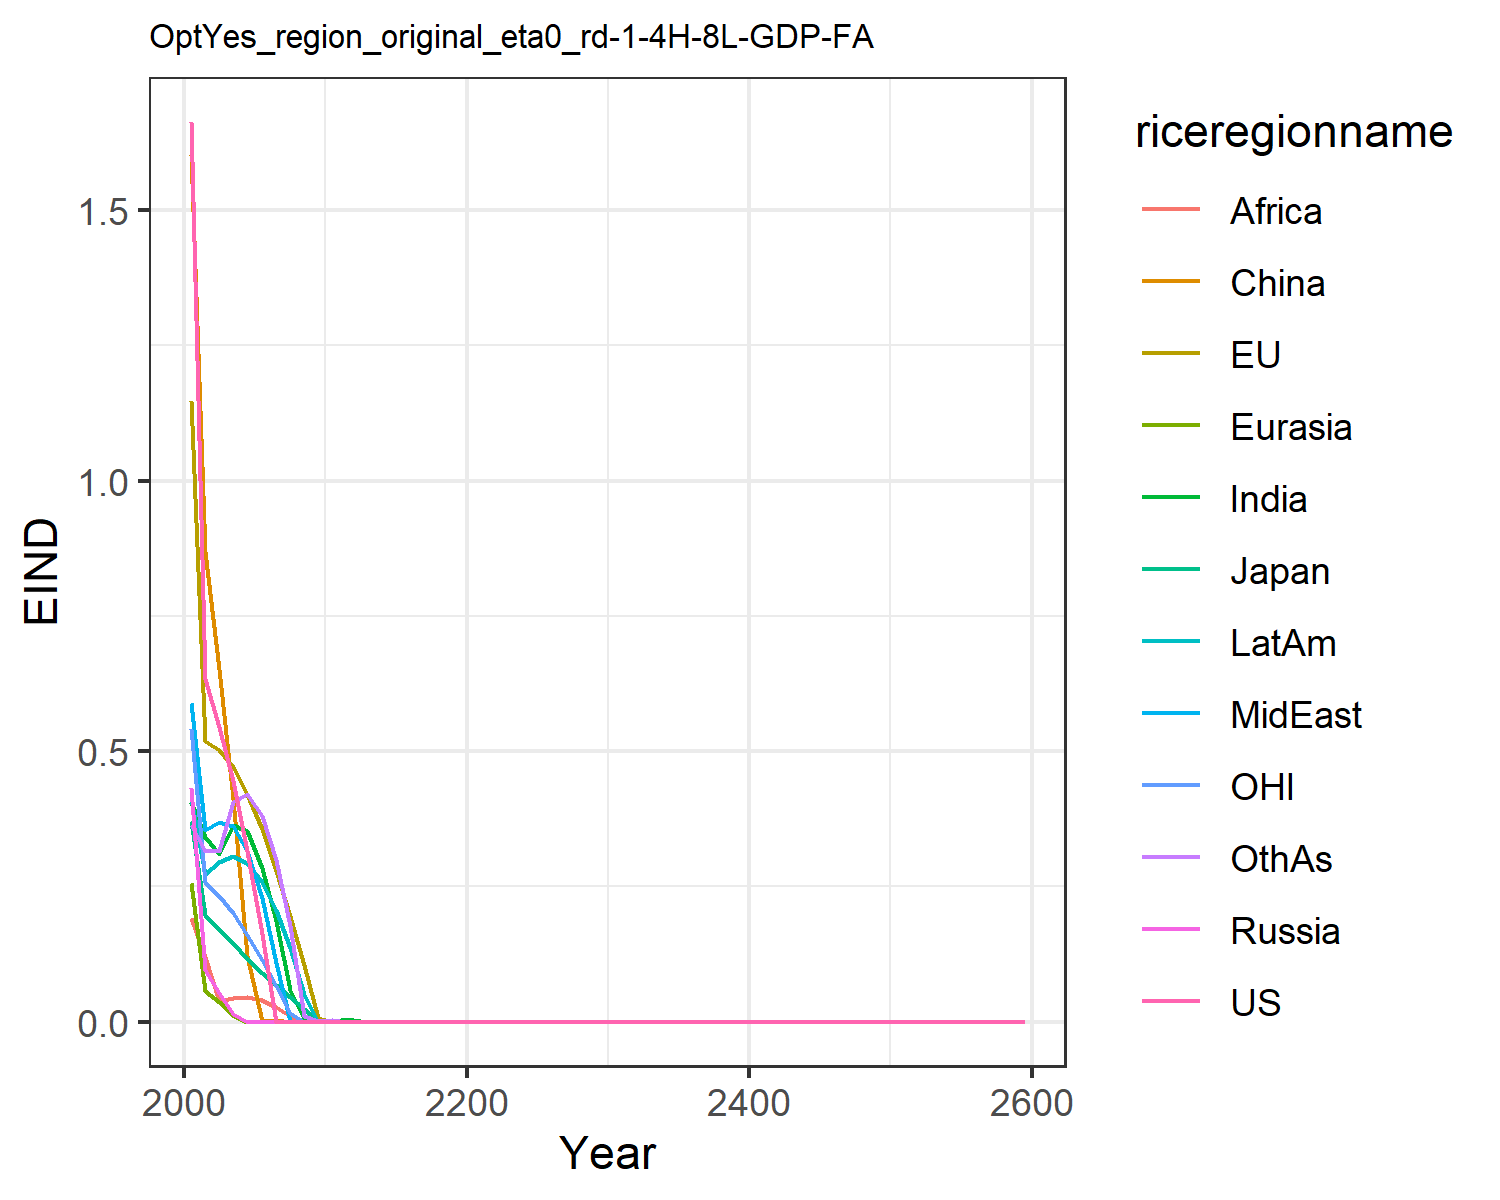

The data file committed next to this chart (first rows):
1.6621334550980102, 1.1460506191660516, 0.3699659257424831, 0.43123618180564005, 0.2566662932747705, 1.6007411280266048, 0.4051515896926559, 0.5896749604345518, 0.19137708401697257, 0.4122723985071479, 0.541778261497279, 0.3639521027378334
0.6325, 0.5179, 0.1966, 0.09636, 0.05714, 0.8677, 0.3416, 0.3535, 0.119, 0.2721, 0.258, 0.3158
0.5444, 0.5017, 0.1712, 0.05313, 0.03553, 0.6517, 0.31, 0.369, 0.03777, 0.296, 0.2322, 0.3149
0.4447, 0.4713, 0.1449, 0.0147, 0.01304, 0.4116, 0.3641, 0.3617, 0.04296, 0.3069, 0.2009, 0.4054
0.3151, 0.4214, 0.1151, 8.546650358529896e-6, 5.175506705929867e-5, 0.1211, 0.3524, 0.3152, 0.04601, 0.2939, 0.1602, 0.42
0.1625, 0.3568, 0.09093, 0.0001888, 0.0, 0.001193, 0.2846, 0.2279, 0.04003, 0.2577, 0.1132, 0.3808
0.0, 0.2776, 0.06843, 4.011790271040915e-5, 6.535538540564758e-5, 0.002456, 0.1861, 0.1083, 0.02669, 0.2056, 0.06523, 0.2991
0.0, 0.1949, 0.04625, 0.0, 0.0, 0.0, 0.05777, 0.0009258, 0.01019, 0.1363, 0.01615, 0.176
0.0, 0.1046, 0.02358, 0.0, 1.0109247346416659e-6, 0.0, 0.006635, 0.0001618, 0.0, 0.05146, 0.0, 0.01023
0.0, 0.007718, 0.001438, 5.65014704728078e-6, 0.0, 0.0002987, 0.0002176, 0.001309, 0.0, 3.3298040677936664e-6, 0.0, 0.0006744
0.0, 0.0, 0.0, 3.7337366422036577e-6, 2.8909982429102035e-6, 0.0002559, 0.0, 0.0001241, 0.0, 4.0093967498878766e-5, 0.0, 0.002292
0.0, 0.0, 0.0, 0.0, 0.0, 0.0, 0.004151, 0.0, 0.0, 0.0, 0.0, 0.0
0.0, 0.0, 0.0, 0.0, 0.0, 0.0, 0.001591, 7.3353338042454305e-6, 0.0, 0.001166, 0.0, 0.0
0.0, 0.0, 0.0, 0.0, 0.0, 0.0, 0.0, 1.0583265557324508e-5, 0.0, 0.000251, 0.0, 0.001329
0.0, 0.0, 0.0, 0.0, 5.350791520802996e-5, 0.0, 0.0009504, 0.0, 0.0, 0.0, 0.0, 0.0
0.0, 0.0, 0.0, 0.0, 0.0001312, 0.0, 8.097014804050093e-6, 0.0004544, 0.0, 0.0, 0.0, 0.0
0.0, 0.0, 0.0, 5.152908129209969e-5, 0.0, 0.0, 9.967548838905563e-6, 1.6061091989447944e-5, 0.0, 5.744827031786826e-6, 0.0, 0.0
0.0, 0.0, 0.0, 0.0, 0.0, 0.0, 0.0, 1.7581297077292213e-5, 0.0, 3.5934712838952015e-5, 0.0, 0.0
0.0, 0.0, 0.0, 0.0, 0.0, 0.0, 0.0, 0.0, 0.0, 0.0, 0.0, 0.0006491
0.0, 0.0, 0.0, 0.0, 0.0, 0.0, 0.0, 0.0, 0.0, 0.0, 0.0, 0.0
0.0, 0.0, 0.0, 0.0, 0.0, 0.0, 0.0, 0.0, 0.0, 0.0, 0.0, 0.0
0.0, 0.0, 0.0, 0.0, 0.0, 0.0, 0.0, 0.0, 0.0, 0.0, 0.0, 0.0
0.0, 0.0, 0.0, 0.0, 0.0, 0.0, 0.0, 0.0, 0.0, 0.0, 0.0, 0.0
0.0, 0.0, 0.0, 0.0, 0.0, 0.0, 0.0, 0.0, 0.0, 0.0, 0.0, 0.0
0.0, 0.0, 0.0, 0.0, 0.0, 0.0, 0.0, 0.0, 0.0, 0.0, 0.0, 0.0
0.0, 0.0, 0.0, 0.0, 0.0, 0.0, 0.0, 0.0, 0.0, 0.0, 0.0, 0.0
0.0, 0.0, 0.0, 0.0, 0.0, 0.0, 0.0, 0.0, 0.0, 0.0, 0.0, 0.0
0.0, 0.0, 0.0, 0.0, 0.0, 0.0, 0.0, 0.0, 0.0, 0.0, 0.0, 0.0
0.0, 0.0, 0.0, 0.0, 0.0, 0.0, 0.0, 0.0, 0.0, 0.0, 0.0, 0.0
0.0, 0.0, 0.0, 0.0, 0.0, 0.0, 0.0, 0.0, 0.0, 0.0, 0.0, 0.0
0.0, 0.0, 0.0, 0.0, 0.0, 0.0, 0.0, 0.0, 0.0, 0.0, 0.0, 0.0
0.0, 0.0, 0.0, 0.0, 0.0, 0.0, 0.0, 0.0, 0.0, 0.0, 0.0, 0.0
0.0, 0.0, 0.0, 0.0, 0.0, 0.0, 0.0, 0.0, 0.0, 0.0, 0.0, 0.0
0.0, 0.0, 0.0, 0.0, 0.0, 0.0, 0.0, 0.0, 0.0, 0.0, 0.0, 0.0
0.0, 0.0, 0.0, 0.0, 0.0, 0.0, 0.0, 0.0, 0.0, 0.0, 0.0, 0.0
0.0, 0.0, 0.0, 0.0, 0.0, 0.0, 0.0, 0.0, 0.0, 0.0, 0.0, 0.0
0.0, 0.0, 0.0, 0.0, 0.0, 0.0, 0.0, 0.0, 0.0, 0.0, 0.0, 0.0
0.0, 0.0, 0.0, 0.0, 0.0, 0.0, 0.0, 0.0, 0.0, 0.0, 0.0, 0.0
0.0, 0.0, 0.0, 0.0, 0.0, 0.0, 0.0, 0.0, 0.0, 0.0, 0.0, 0.0
0.0, 0.0, 0.0, 0.0, 0.0, 0.0, 0.0, 0.0, 0.0, 0.0, 0.0, 0.0
0.0, 0.0, 0.0, 0.0, 0.0, 0.0, 0.0, 0.0, 0.0, 0.0, 0.0, 0.0
0.0, 0.0, 0.0, 0.0, 0.0, 0.0, 0.0, 0.0, 0.0, 0.0, 0.0, 0.0
0.0, 0.0, 0.0, 0.0, 0.0, 0.0, 0.0, 0.0, 0.0, 0.0, 0.0, 0.0
0.0, 0.0, 0.0, 0.0, 0.0, 0.0, 0.0, 0.0, 0.0, 0.0, 0.0, 0.0
0.0, 0.0, 0.0, 0.0, 0.0, 0.0, 0.0, 0.0, 0.0, 0.0, 0.0, 0.0
0.0, 0.0, 0.0, 0.0, 0.0, 0.0, 0.0, 0.0, 0.0, 0.0, 0.0, 0.0
0.0, 0.0, 0.0, 0.0, 0.0, 0.0, 0.0, 0.0, 0.0, 0.0, 0.0, 0.0
0.0, 0.0, 0.0, 0.0, 0.0, 0.0, 0.0, 0.0, 0.0, 0.0, 0.0, 0.0
0.0, 0.0, 0.0, 0.0, 0.0, 0.0, 0.0, 0.0, 0.0, 0.0, 0.0, 0.0
0.0, 0.0, 0.0, 0.0, 0.0, 0.0, 0.0, 0.0, 0.0, 0.0, 0.0, 0.0
0.0, 0.0, 0.0, 0.0, 0.0, 0.0, 0.0, 0.0, 0.0, 0.0, 0.0, 0.0
0.0, 0.0, 0.0, 0.0, 0.0, 0.0, 0.0, 0.0, 0.0, 0.0, 0.0, 0.0
0.0, 0.0, 0.0, 0.0, 0.0, 0.0, 0.0, 0.0, 0.0, 0.0, 0.0, 0.0
0.0, 0.0, 0.0, 0.0, 0.0, 0.0, 0.0, 0.0, 0.0, 0.0, 0.0, 0.0
0.0, 0.0, 0.0, 0.0, 0.0, 0.0, 0.0, 0.0, 0.0, 0.0, 0.0, 0.0
0.0, 0.0, 0.0, 0.0, 0.0, 0.0, 0.0, 0.0, 0.0, 0.0, 0.0, 0.0
0.0, 0.0, 0.0, 0.0, 0.0, 0.0, 0.0, 0.0, 0.0, 0.0, 0.0, 0.0
0.0, 0.0, 0.0, 0.0, 0.0, 0.0, 0.0, 0.0, 0.0, 0.0, 0.0, 0.0
0.0, 0.0, 0.0, 0.0, 0.0, 0.0, 0.0, 0.0, 0.0, 0.0, 0.0, 0.0
0.0, 0.0, 0.0, 0.0, 0.0, 0.0, 0.0, 0.0, 0.0, 0.0, 0.0, 0.0
